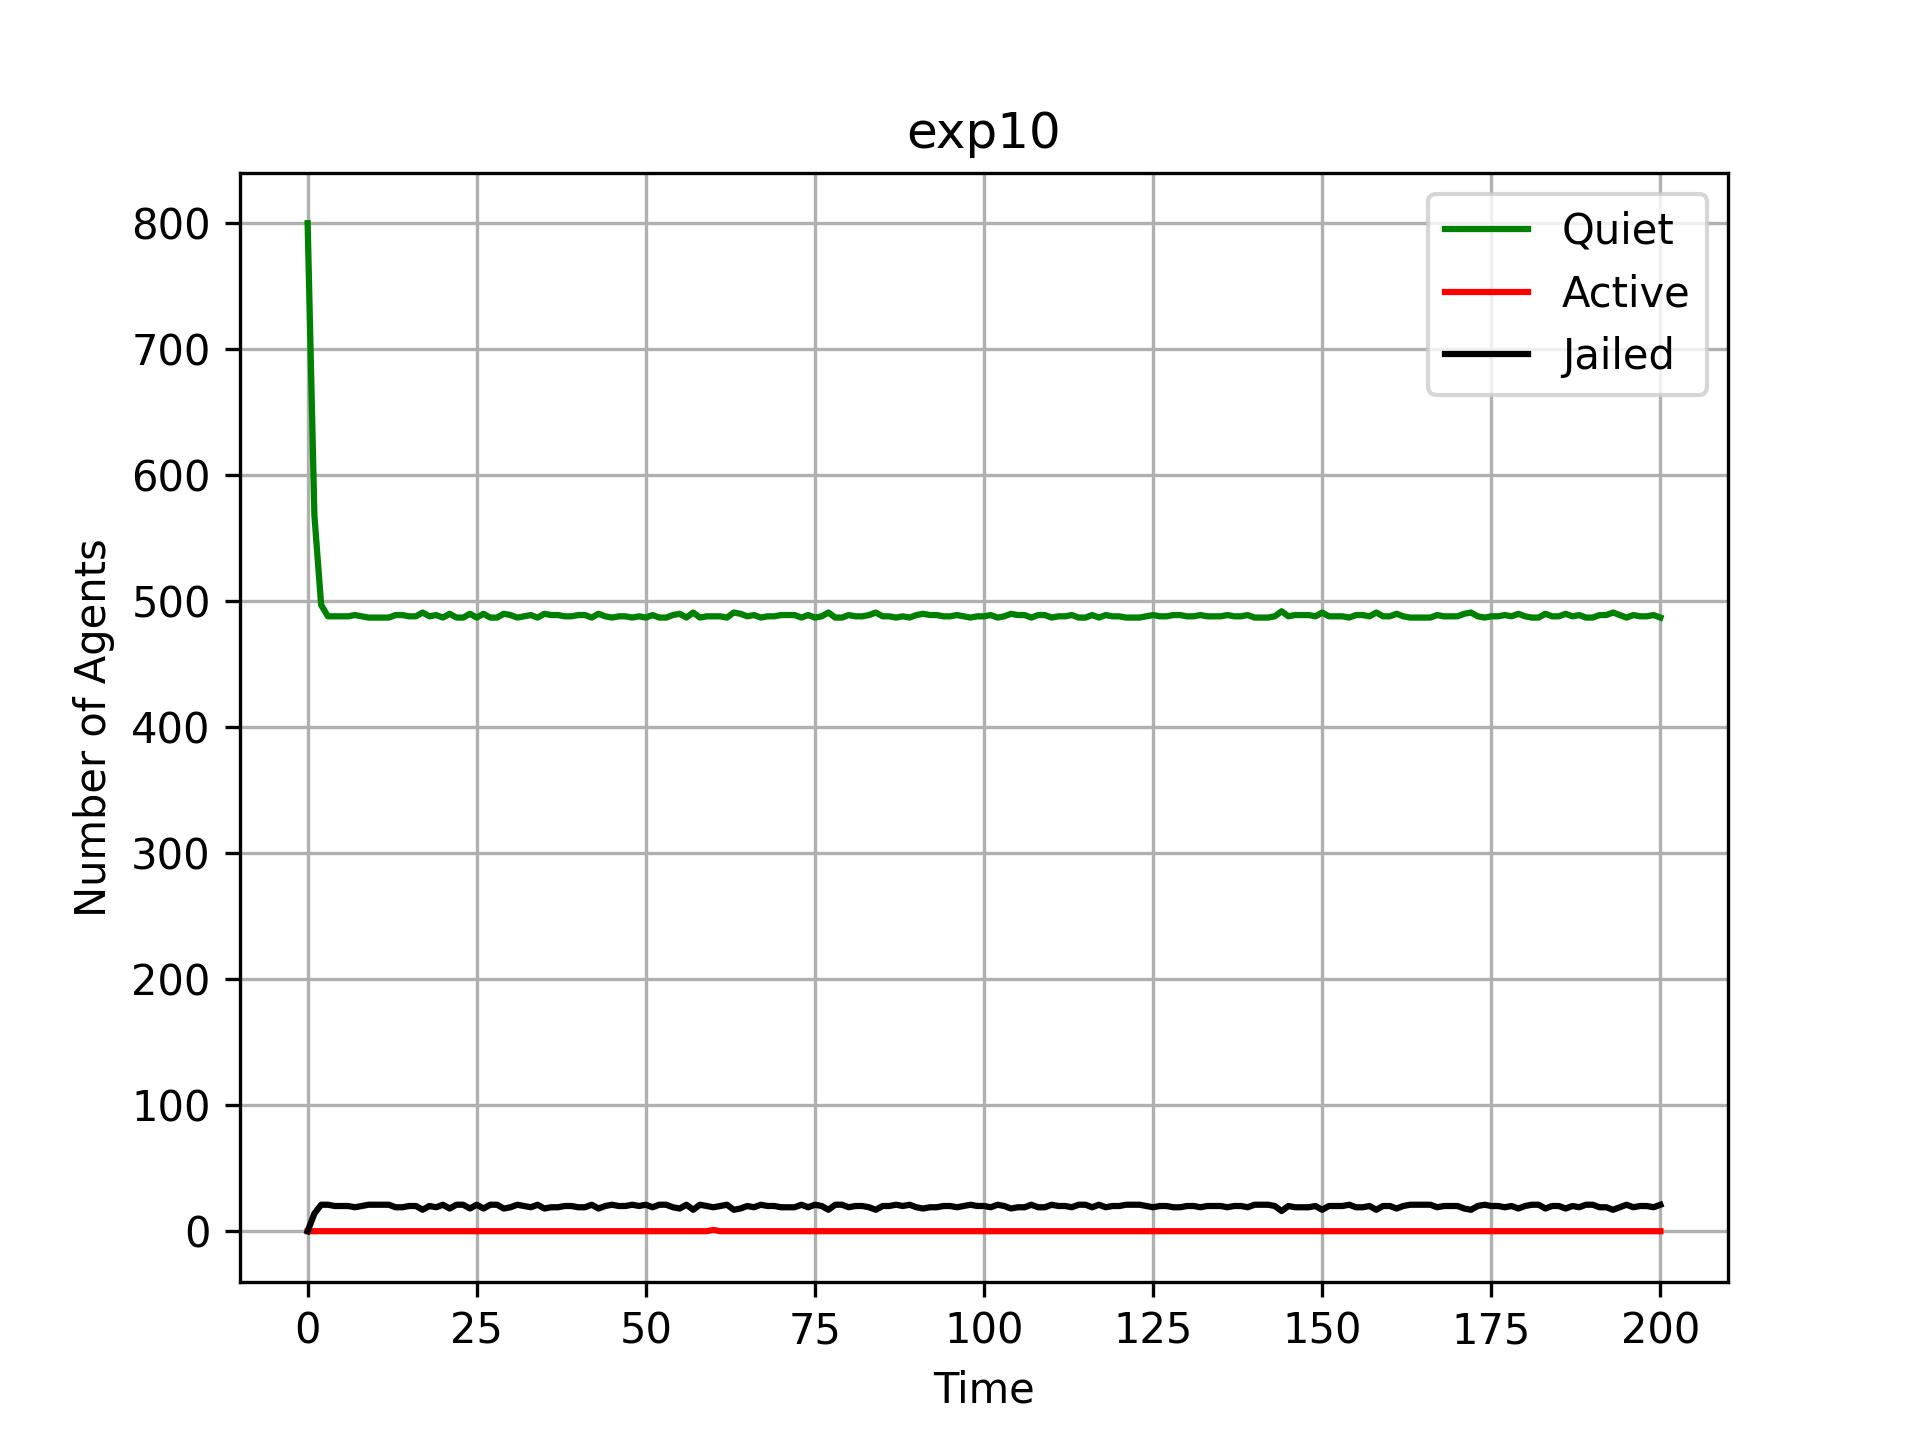

The data file committed next to this chart (first rows):
Time, Quiet, Active, Jailed
0, 800, 0, 0
1, 568, 0, 14
2, 497, 0, 21
3, 488, 0, 21
4, 488, 0, 20
5, 488, 0, 20
6, 488, 0, 20
7, 489, 0, 19
8, 488, 0, 20
9, 487, 0, 21
10, 487, 0, 21
11, 487, 0, 21
12, 487, 0, 21
13, 489, 0, 19
14, 489, 0, 19
15, 488, 0, 20
16, 488, 0, 20
17, 491, 0, 17
18, 488, 0, 20
19, 489, 0, 19
20, 487, 0, 21
21, 490, 0, 18
22, 487, 0, 21
23, 487, 0, 21
24, 490, 0, 18
25, 487, 0, 21
26, 490, 0, 18
27, 487, 0, 21
28, 487, 0, 21
29, 490, 0, 18
30, 489, 0, 19
31, 487, 0, 21
32, 488, 0, 20
33, 489, 0, 19
34, 487, 0, 21
35, 490, 0, 18
36, 489, 0, 19
37, 489, 0, 19
38, 488, 0, 20
39, 488, 0, 20
40, 489, 0, 19
41, 489, 0, 19
42, 487, 0, 21
43, 490, 0, 18
44, 488, 0, 20
45, 487, 0, 21
46, 488, 0, 20
47, 488, 0, 20
48, 487, 0, 21
49, 488, 0, 20
50, 487, 0, 21
51, 489, 0, 19
52, 487, 0, 21
53, 487, 0, 21
54, 489, 0, 19
55, 490, 0, 18
56, 487, 0, 21
57, 491, 0, 17
58, 487, 0, 21
59, 488, 0, 20
... 141 more rows
